Run: headless pygame with SDL's dummy video driver; simulated clock (each Clock.tick advances the game by its frame time, no real sleeping); random seed 0; keys injected as events and as key.get_pressed() state; no mouse input.
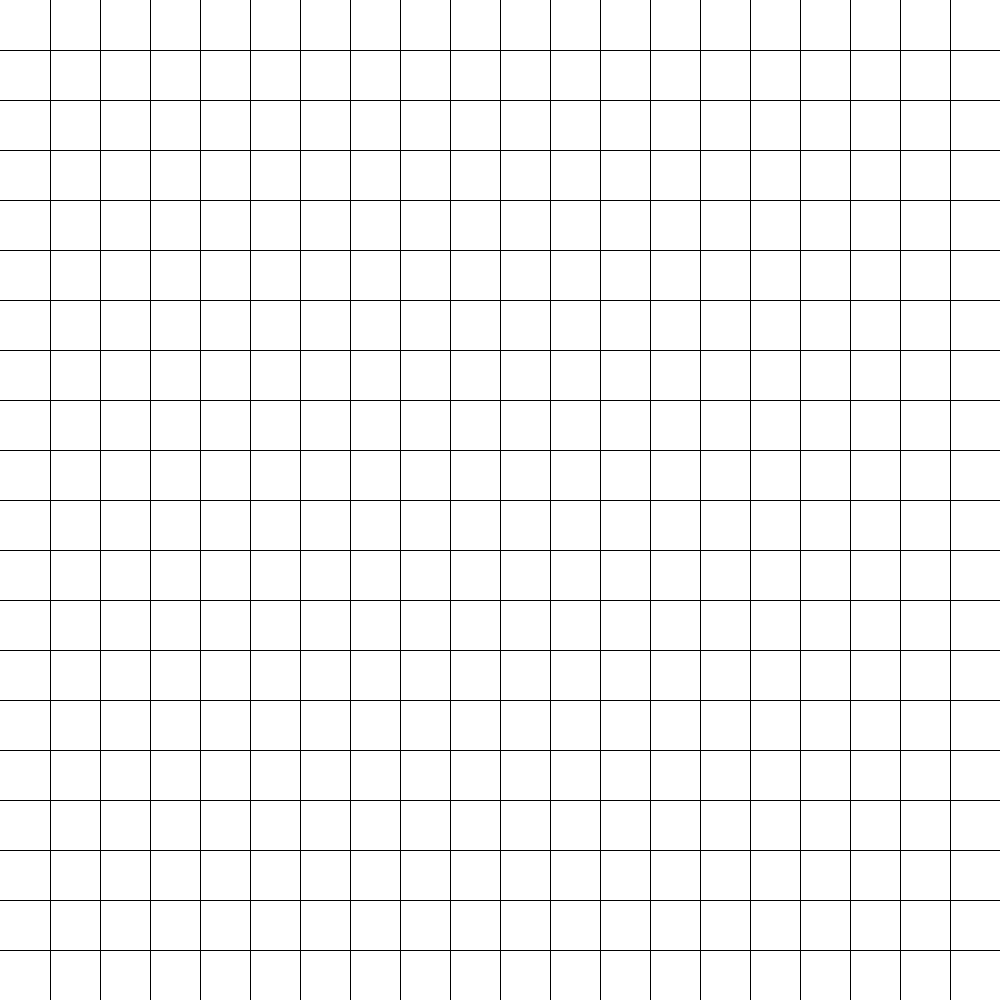
Frame 1 of 4 · flips 1–60 · no input
Frame 2 of 4 · flips 61–180 · tapped SPACE, RETURN · held RIGHT (→), D · screen unchanged from frame 1, image omitted
Frame 3 of 4 · flips 181–300 · held DOWN (↓), S · screen unchanged from frame 2, image omitted
Frame 4 of 4 · flips 301–420 · held LEFT (←), A, UP (↑), W · screen unchanged from frame 3, image omitted

The pygame program that drew these frames:

import pygame


def grid(window, size, rows):
    distanceBtwRows = size // rows
    x = 0
    y = 0
    for l in range(rows):
        x += distanceBtwRows
        y += distanceBtwRows
        [pygame.draw.line(window, (0,0,0), (x,0), (x, size))]
        [pygame.draw.line(window, (0,0,0), (0,y), (size, y))]

def redraw(window):
    global size, rows
    window.fill((255,255,255))
    grid(window,size,rows)
    pygame.display.update()

def main():
    global size, rows
    size = 1000
    rows = 20
    window = pygame.display.set_mode([size, size])
    play = True

    while play:
        for event in pygame.event.get():
            if event.type == pygame.QUIT:
                exit()
        
        redraw(window)


main()
